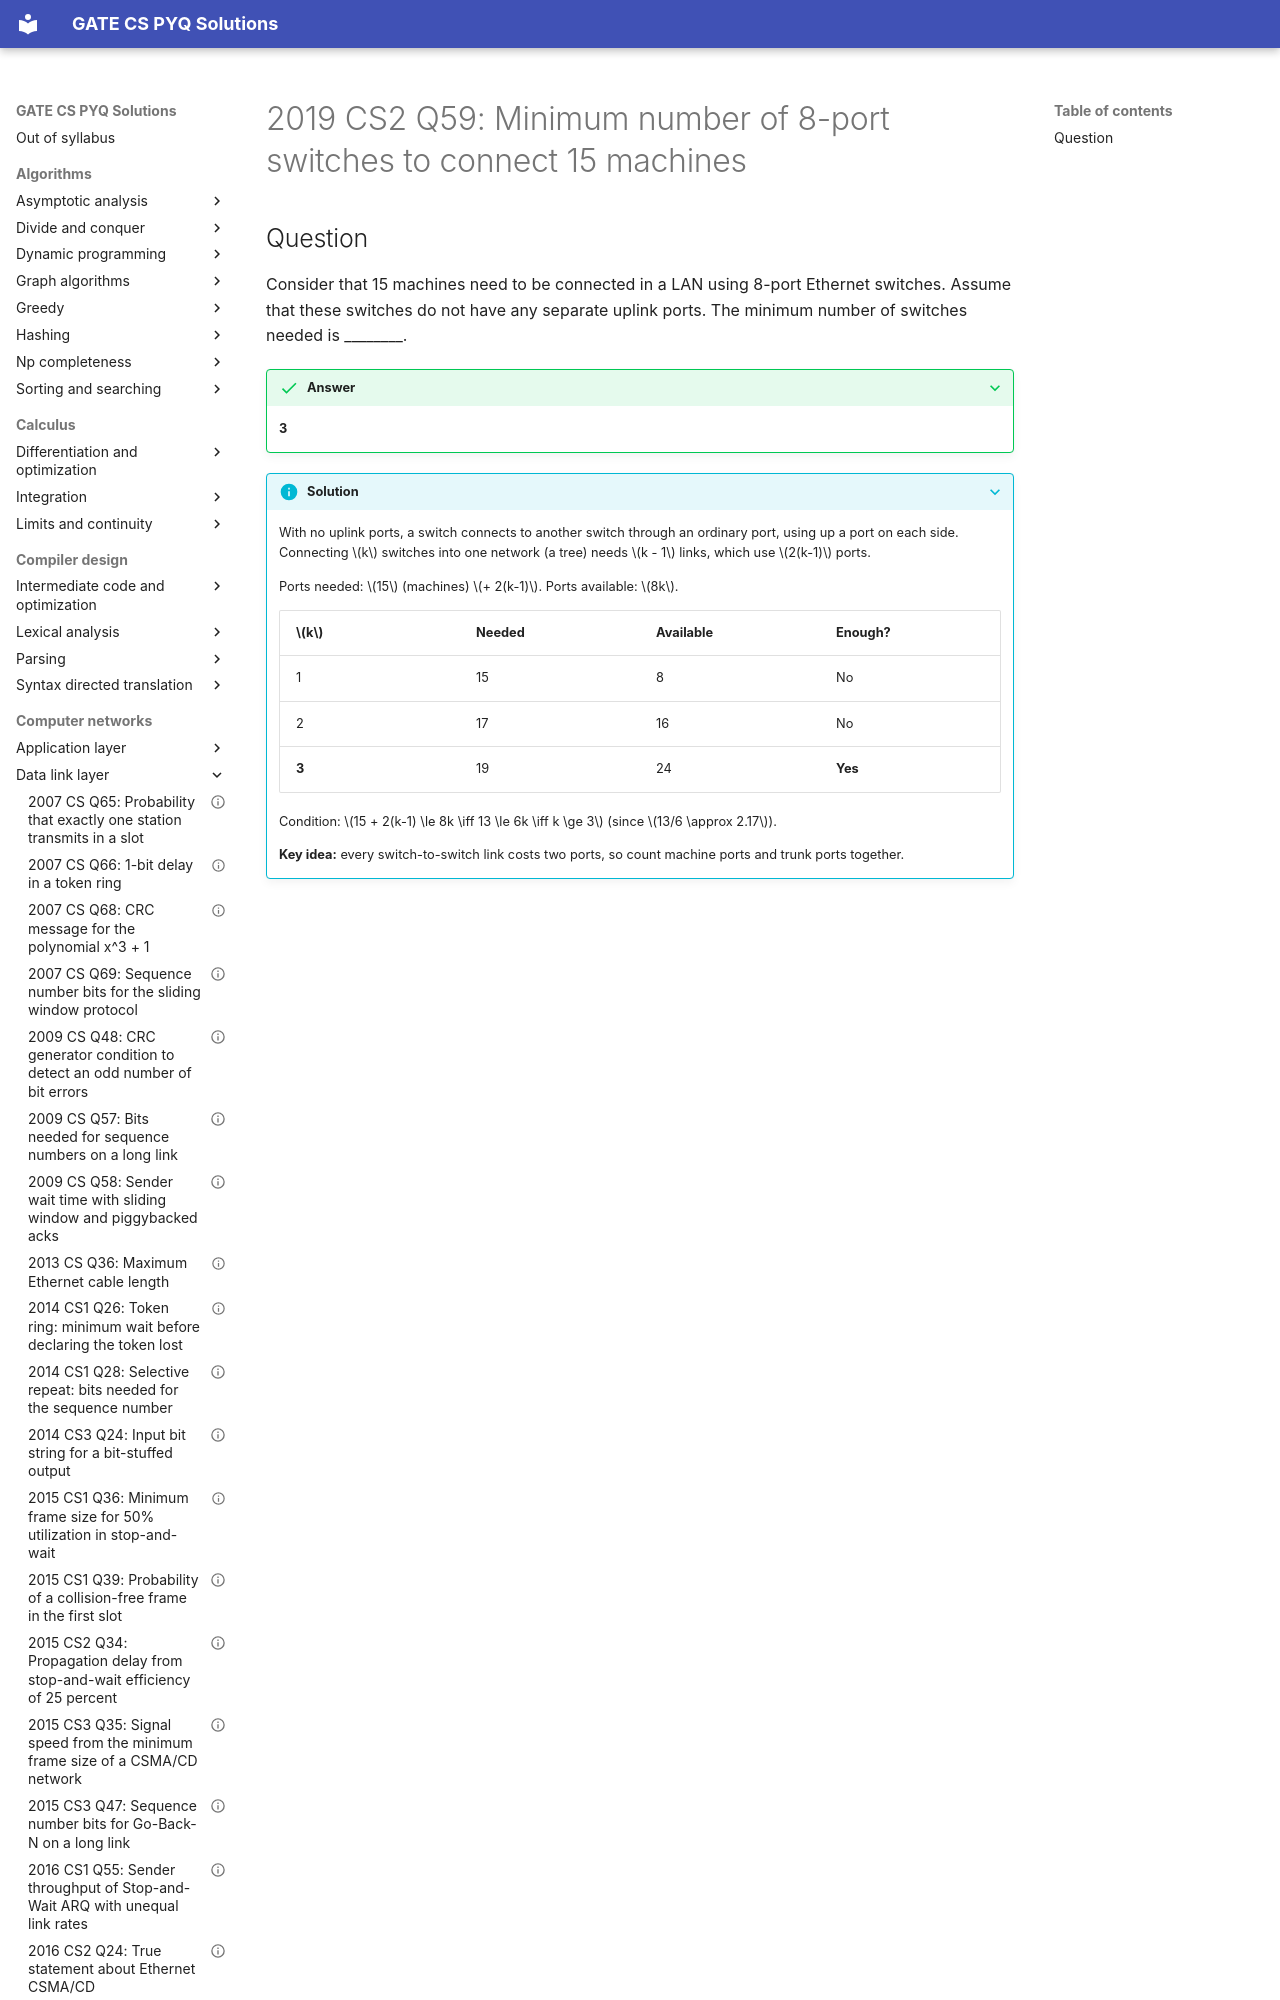

repository: saheenusman/GATE-PYQs · page: computer-networks/data-link-layer/2019-set2-q59/index.html · generator: mkdocs

---
title: "2019 CS2 Q59: Minimum number of 8-port switches to connect 15 machines"
year: 2019
set: 2
paper: CS2
q_no: 59
subject: computer-networks
topic: data-link-layer
also: []
marks: 2
type: NAT
official_answer: "3 to 3"
status: verified
---

# 2019 CS2 Q59: Minimum number of 8-port switches to connect 15 machines
